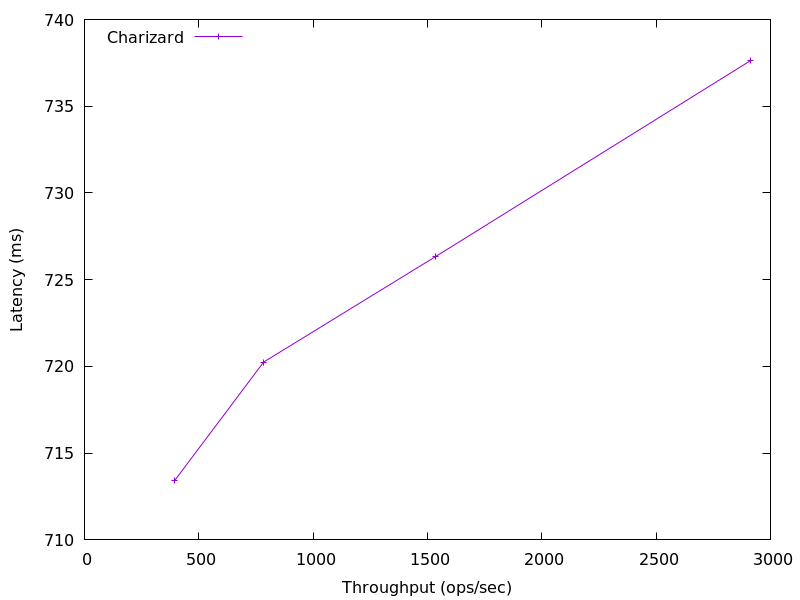

Source data for this figure (header and first rows):
2913.6097065610816, 737.6360960000001
1535, 726.3
783.6, 720.3
393.6, 713.4
